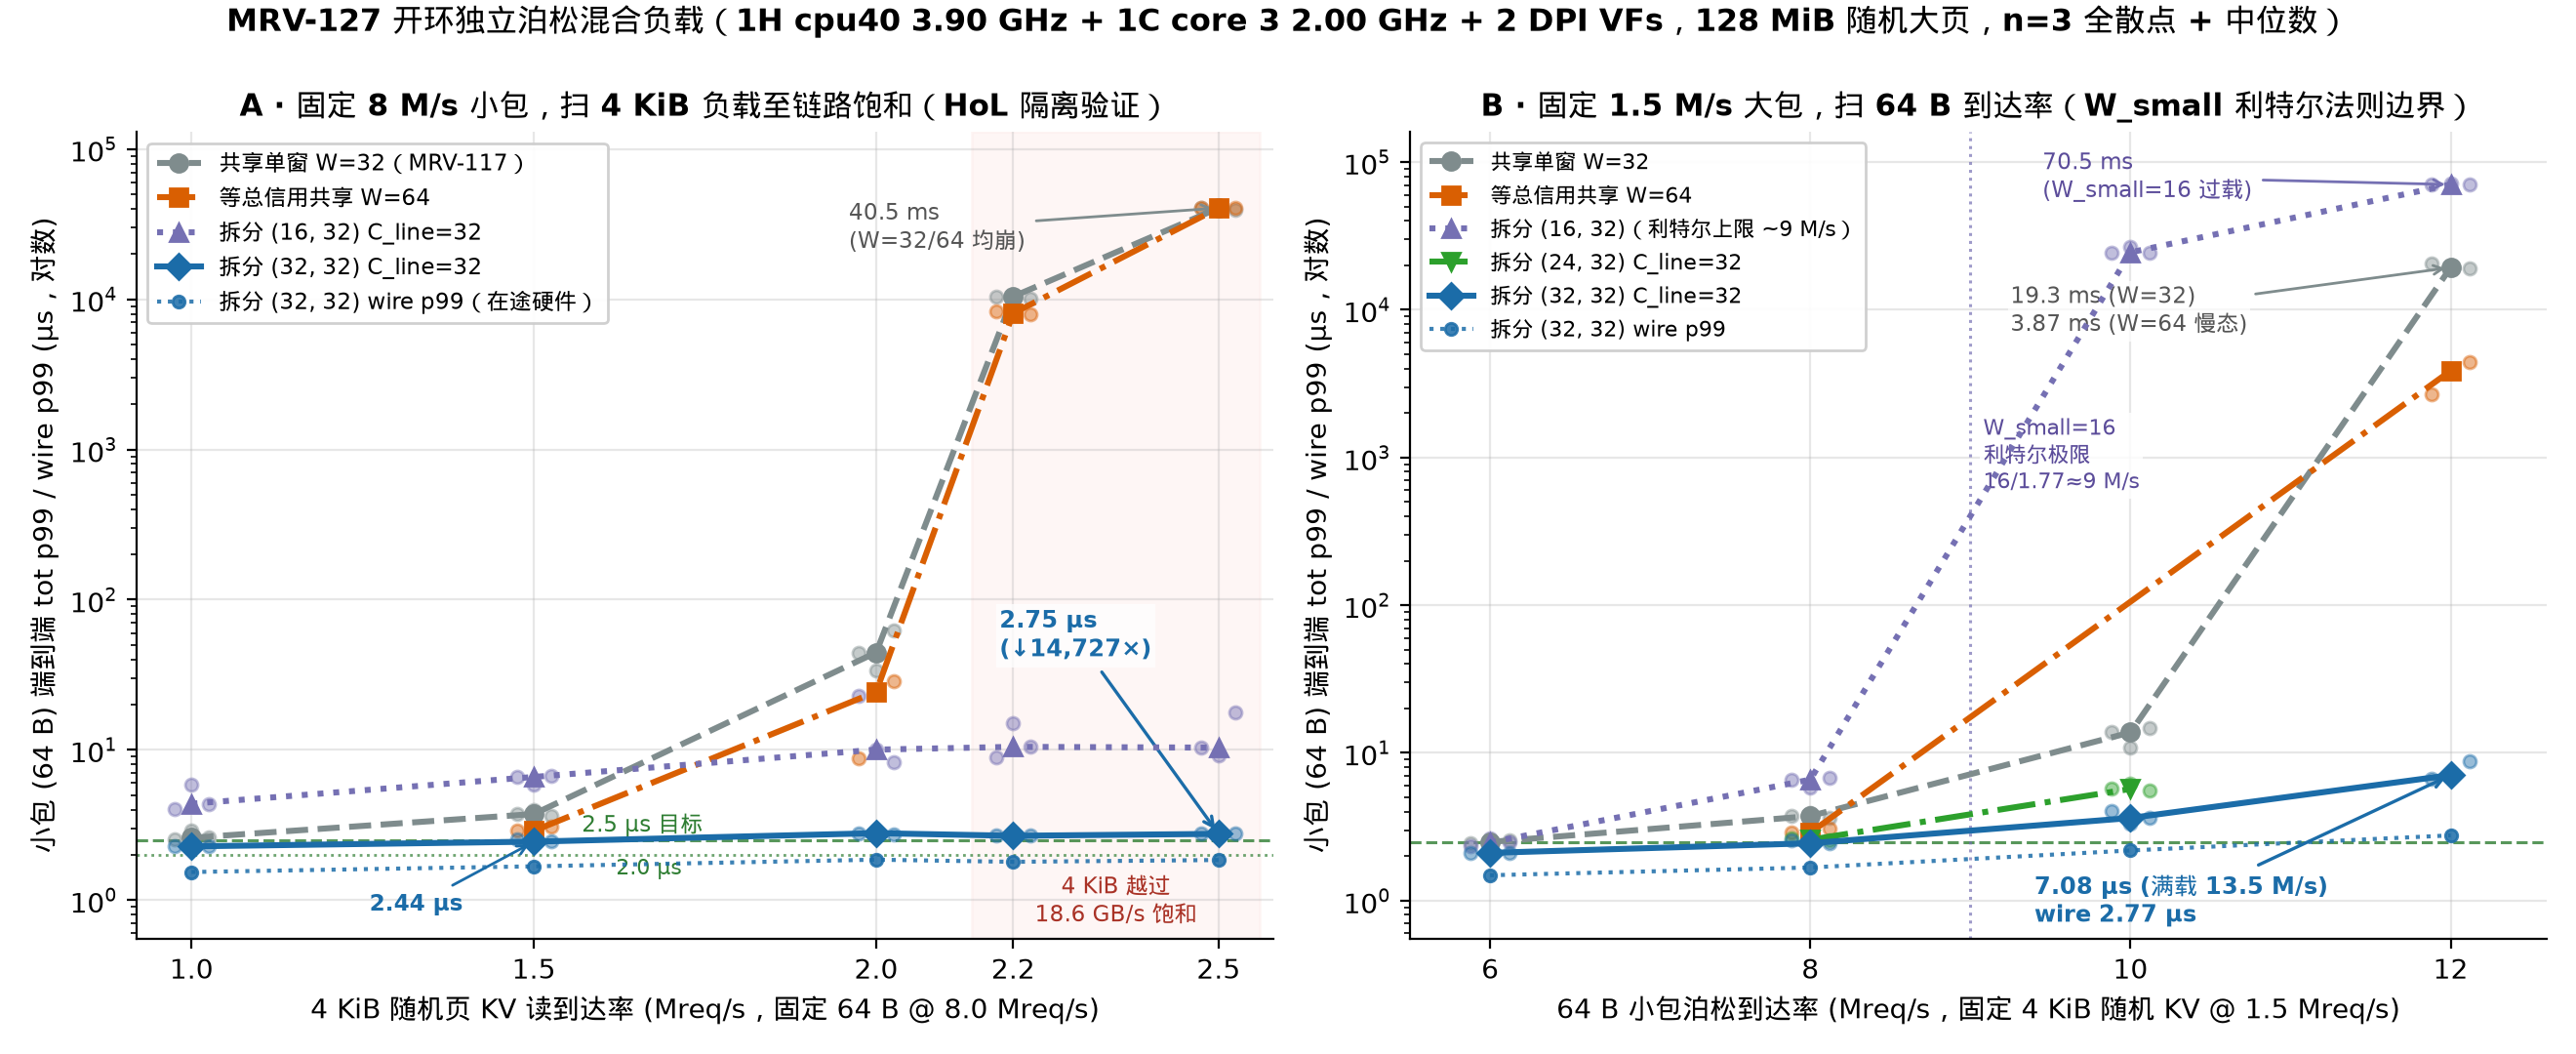

Write the Python code that produced this figure.
#!/usr/bin/env python3
"""Figure 1 (MRV-127): Open-loop independent Poisson mixed load — Shared vs Split dual credit windows.

Reads raw verified runs directly from logs/mrv127-2026-11-22/runs.jsonl.
"""
import json
import statistics
from collections import defaultdict
from pathlib import Path

import matplotlib.pyplot as plt
import numpy as np
import mrvplot

REPO = Path(__file__).resolve().parents[2]
RUNS = REPO / "logs/mrv127-2026-11-22/runs.jsonl"


def load_by_cfg():
    by_cfg = defaultdict(list)
    with RUNS.open() as f:
        for line in f:
            r = json.loads(line)
            if r.get("part") != "part0_cal":
                assert r["verified"], f"unverified: {r['cfg']}"
                assert r["lost"] == 0 and r["bad"] == 0 and r["torn"] == 0
                assert r["host_pmu"]["page_faults"] == 0
                by_cfg[r["cfg"]].append(r)
    return by_cfg


def main():
    by_cfg = load_by_cfg()
    fig, (ax1, ax2) = plt.subplots(1, 2, figsize=(13.2, 5.4))

    # ---- Panel A: Sweep 4 KiB random KV load (1.0 -> 2.5 Mreq/s) at fixed 64 B @ 8.0 Mreq/s ----
    lg_rates = [1.0, 1.5, 2.0, 2.2, 2.5]
    lg_tags = ["1p0m", "1p5m", "2p0m", "2p2m", "2p5m"]
    tag_map = dict(zip(lg_rates, lg_tags))

    series_a = [
        ("shr32", "共享单窗 W=32（MRV-117）", "#7f8c8d", "o", "--", [1.0, 1.5, 2.0, 2.2, 2.5]),
        ("shr64", "等总信用共享 W=64", "#d95f02", "s", "-.", [1.5, 2.0, 2.2, 2.5]),
        ("spl16", "拆分 (16, 32) C_line=32", "#7570b3", "^", ":", [1.0, 1.5, 2.0, 2.2, 2.5]),
        ("spl32", "拆分 (32, 32) C_line=32", "#1b6ca8", "D", "-", [1.0, 1.5, 2.0, 2.2, 2.5]),
    ]

    for key, label, col, mk, ls, xs in series_a:
        meds_tot, meds_wire = [], []
        for x in xs:
            cfg = f"p3_8m_{tag_map[x]}_{key}"
            rs = by_cfg[cfg]
            ys_t = [r["lat_small_tot_us"]["p99"] for r in rs]
            ys_w = [r["lat_small_wire_us"]["p99"] for r in rs]
            meds_tot.append(statistics.median(ys_t))
            meds_wire.append(statistics.median(ys_w))
            jitter = np.linspace(-0.025, 0.025, len(ys_t))
            ax1.scatter([x + j for j in jitter], ys_t, color=col, s=22, alpha=0.45, zorder=3)
        ax1.plot(xs, meds_tot, color=col, marker=mk, linestyle=ls, linewidth=2.2, markersize=6.5, label=label, zorder=4)
        if key == "spl32":
            ax1.plot(
                xs, meds_wire, color=col, marker="o", linestyle=":", linewidth=1.5, markersize=4.5,
                alpha=0.85, label="拆分 (32, 32) wire p99（在途硬件）", zorder=4
            )

    ax1.axhline(2.5, color="#2e7d32", linestyle="--", linewidth=1.1, alpha=0.8)
    ax1.text(1.57, 2.85, "2.5 µs 目标", fontsize=8.4, color="#2e7d32",
             bbox=dict(facecolor="white", edgecolor="none", alpha=0.8, pad=1.0))
    ax1.axhline(2.0, color="#2e7d32", linestyle=":", linewidth=1.0, alpha=0.7)
    ax1.text(1.62, 1.48, "2.0 µs", fontsize=8.0, color="#2e7d32")
    ax1.axvspan(2.14, 2.56, color="#fdecea", alpha=0.45, zorder=0)
    ax1.text(2.35, 0.72, "4 KiB 越过\n18.6 GB/s 饱和", ha="center", fontsize=8.3, color="#a93226")

    ax1.annotate("40.5 ms\n(W=32/64 均崩)", xy=(2.5, 40500), xytext=(1.96, 22000),
                 arrowprops=dict(arrowstyle="->", color="#7f8c8d", lw=1.0), fontsize=8.4, color="#555")
    ax1.annotate("2.75 µs\n(↓14,727×)", xy=(2.5, 2.75), xytext=(2.18, 42.0),
                 arrowprops=dict(arrowstyle="->", color="#1b6ca8", lw=1.2), fontsize=8.8, fontweight="bold", color="#1b6ca8",
                 bbox=dict(facecolor="white", edgecolor="none", alpha=0.75, pad=1.2))
    ax1.annotate("2.44 µs", xy=(1.5, 2.44), xytext=(1.26, 0.85),
                 arrowprops=dict(arrowstyle="->", color="#1b6ca8", lw=1.0), fontsize=8.4, fontweight="bold", color="#1b6ca8")

    ax1.set_yscale("log")
    ax1.set_ylim(0.55, 130000)
    ax1.set_xlim(0.92, 2.58)
    ax1.set_xticks(lg_rates)
    ax1.set_xlabel("4 KiB 随机页 KV 读到达率 (Mreq/s，固定 64 B @ 8.0 Mreq/s)")
    ax1.set_ylabel("小包 (64 B) 端到端 tot p99 / wire p99 (µs，对数)")
    ax1.set_title("A · 固定 8 M/s 小包，扫 4 KiB 负载至链路饱和（HoL 隔离验证）", fontsize=11, fontweight="bold")
    ax1.legend(loc="upper left", fontsize=8.2, frameon=True, framealpha=0.92)

    # ---- Panel B: Sweep 64 B small rate (6 -> 12 Mreq/s) at fixed 4 KiB rand @ 1.5 Mreq/s ----
    sm_rates = [6.0, 8.0, 10.0, 12.0]
    series_b = [
        ("shr32", "共享单窗 W=32", "#7f8c8d", "o", "--", [6.0, 8.0, 10.0, 12.0]),
        ("shr64", "等总信用共享 W=64", "#d95f02", "s", "-.", [8.0, 12.0]),
        ("spl16", "拆分 (16, 32)（利特尔上限 ~9 M/s）", "#7570b3", "^", ":", [6.0, 8.0, 10.0, 12.0]),
        ("spl24", "拆分 (24, 32) C_line=32", "#2ca02c", "v", "-.", [8.0, 10.0]),
        ("spl32", "拆分 (32, 32) C_line=32", "#1b6ca8", "D", "-", [6.0, 8.0, 10.0, 12.0]),
    ]

    for key, label, col, mk, ls, xs in series_b:
        meds_tot, meds_wire = [], []
        for x in xs:
            cfg = f"p3_{int(x)}m_1p5m_{key}"
            rs = by_cfg[cfg]
            ys_t = [r["lat_small_tot_us"]["p99"] for r in rs]
            ys_w = [r["lat_small_wire_us"]["p99"] for r in rs]
            meds_tot.append(statistics.median(ys_t))
            meds_wire.append(statistics.median(ys_w))
            jitter = np.linspace(-0.12, 0.12, len(ys_t))
            ax2.scatter([x + j for j in jitter], ys_t, color=col, s=22, alpha=0.45, zorder=3)
        ax2.plot(xs, meds_tot, color=col, marker=mk, linestyle=ls, linewidth=2.2, markersize=6.5, label=label, zorder=4)
        if key == "spl32":
            ax2.plot(
                xs, meds_wire, color=col, marker="o", linestyle=":", linewidth=1.5, markersize=4.5,
                alpha=0.85, label="拆分 (32, 32) wire p99", zorder=4
            )

    ax2.axhline(2.5, color="#2e7d32", linestyle="--", linewidth=1.1, alpha=0.8)
    ax2.axvline(9.0, color="#7570b3", linestyle=":", linewidth=1.1, alpha=0.7)
    ax2.text(9.08, 620, "W_small=16\n利特尔极限\n16/1.77≈9 M/s", fontsize=8.1, color="#5b4c9a",
             bbox=dict(facecolor="white", edgecolor="none", alpha=0.82, pad=1.2))

    ax2.annotate("70.5 ms\n(W_small=16 过载)", xy=(12.0, 70500), xytext=(9.45, 58000),
                 arrowprops=dict(arrowstyle="->", color="#7570b3", lw=1.0), fontsize=8.2, color="#5b4c9a")
    ax2.annotate("19.3 ms (W=32)\n3.87 ms (W=64 慢态)", xy=(12.0, 19335), xytext=(9.25, 7200),
                 arrowprops=dict(arrowstyle="->", color="#7f8c8d", lw=1.0), fontsize=8.2, color="#555",
                 bbox=dict(facecolor="white", edgecolor="none", alpha=0.75, pad=1.0))
    ax2.annotate("7.08 µs (满载 13.5 M/s)\nwire 2.77 µs", xy=(12.0, 7.08), xytext=(9.4, 0.72),
                 arrowprops=dict(arrowstyle="->", color="#1b6ca8", lw=1.2), fontsize=8.5, fontweight="bold", color="#1b6ca8")

    ax2.set_yscale("log")
    ax2.set_ylim(0.55, 160000)
    ax2.set_xlim(5.5, 12.6)
    ax2.set_xticks(sm_rates)
    ax2.set_xlabel("64 B 小包泊松到达率 (Mreq/s，固定 4 KiB 随机 KV @ 1.5 Mreq/s)")
    ax2.set_ylabel("小包 (64 B) 端到端 tot p99 / wire p99 (µs，对数)")
    ax2.set_title("B · 固定 1.5 M/s 大包，扫 64 B 到达率（W_small 利特尔法则边界）", fontsize=11, fontweight="bold")
    ax2.legend(loc="upper left", fontsize=8.0, frameon=True, framealpha=0.92)

    fig.suptitle(
        "MRV-127 开环独立泊松混合负载（1H cpu40 3.90 GHz + 1C core 3 2.00 GHz + 2 DPI VFs，128 MiB 随机大页，n=3 全散点 + 中位数）",
        fontsize=11.5, fontweight="bold", y=0.995,
    )
    out = mrvplot.save(fig, "mrv-127-openmix-credit")
    print(f"Saved {out}")


if __name__ == "__main__":
    main()
